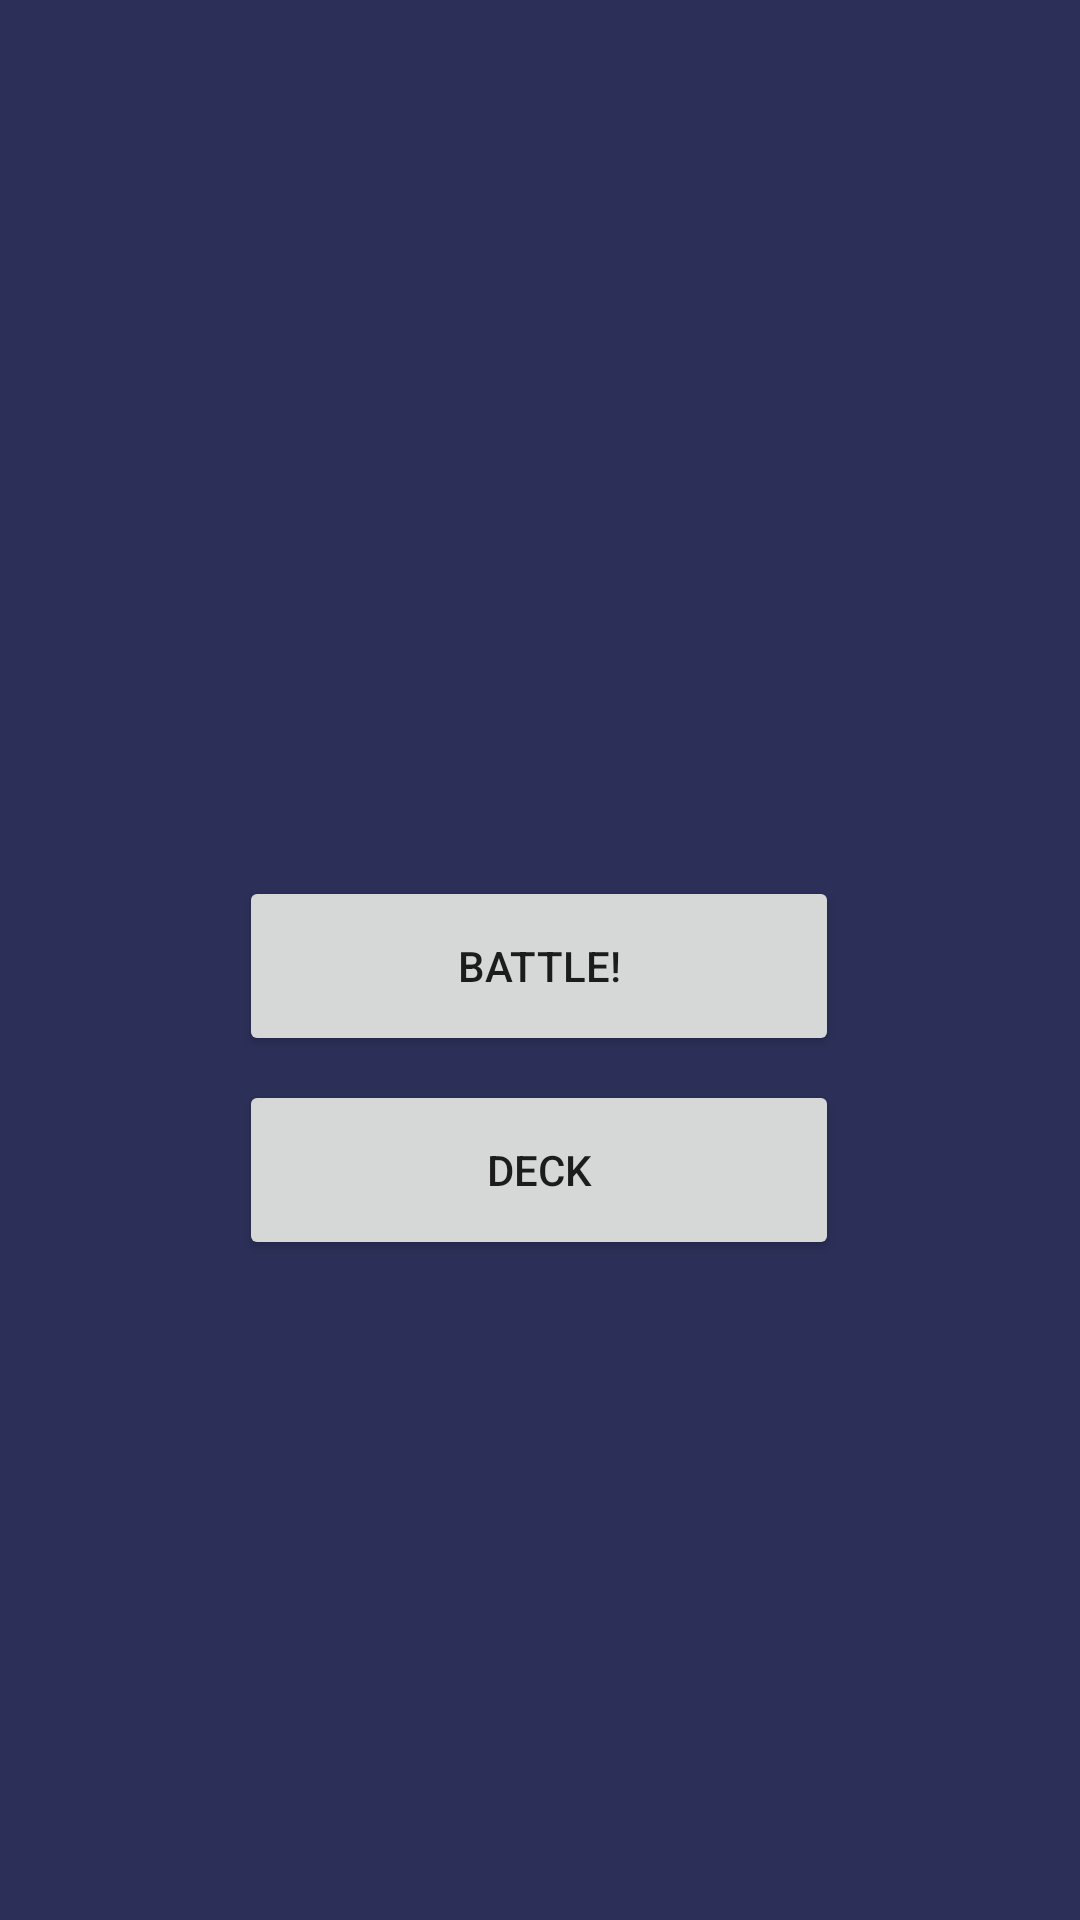

Here is an Android app screen rendered from its layout file. Give the layout XML and the strings, colors and styles it references.
<!-- AndroidManifest.xml: application theme Theme.Kotori -->
<!-- res/layout/fragment_main.xml -->
<?xml version="1.0" encoding="utf-8"?>
<androidx.constraintlayout.widget.ConstraintLayout xmlns:android="http://schemas.android.com/apk/res/android"
    xmlns:tools="http://schemas.android.com/tools"
    xmlns:app="http://schemas.android.com/apk/res-auto"
    android:layout_width="match_parent"
    android:layout_height="match_parent"
    android:orientation="vertical"
    android:layout_gravity="center_vertical"
    android:background="@color/background"
    tools:context=".MainFragment" >

    <Button
        android:id="@+id/buttonGoToBattle"
        android:layout_width="200dp"
        android:layout_height="60dp"
        android:layout_gravity="center_horizontal"
        android:layout_marginTop="292dp"
        android:text="@string/gotobattle"
        app:layout_constraintEnd_toEndOf="parent"
        app:layout_constraintHorizontal_bias="0.497"
        app:layout_constraintStart_toStartOf="parent"
        app:layout_constraintTop_toTopOf="parent" />

    <Button
        android:id="@+id/buttonGoToDeck"
        android:layout_width="200dp"
        android:layout_height="60dp"
        android:layout_gravity="center_horizontal"
        android:layout_marginTop="8dp"
        android:text="@string/gotodeck"
        app:layout_constraintEnd_toEndOf="parent"
        app:layout_constraintHorizontal_bias="0.497"
        app:layout_constraintStart_toStartOf="parent"
        app:layout_constraintTop_toBottomOf="@+id/buttonGoToBattle" />

</androidx.constraintlayout.widget.ConstraintLayout>
<!-- resources referenced by this layout -->
<resources>
  <color name="background">#DA090C3C</color>
  <string name="gotobattle">Battle!</string>
  <string name="gotodeck">Deck</string>
  <style name="Theme.Kotori" parent="Theme.MaterialComponents.DayNight.DarkActionBar">
          
          <item name="colorPrimary">@color/purple_500</item>
          <item name="colorPrimaryVariant">@color/purple_700</item>
          <item name="colorOnPrimary">@color/white</item>
          
          <item name="colorSecondary">@color/teal_200</item>
          <item name="colorSecondaryVariant">@color/teal_700</item>
          <item name="colorOnSecondary">@color/black</item>
          
          <item name="android:statusBarColor" tools:targetApi="l">?attr/colorPrimaryVariant</item>
          
      </style>
  <color name="purple_500">#FF6200EE</color>
  <color name="purple_700">#FF3700B3</color>
  <color name="white">#FFFFFFFF</color>
  <color name="teal_200">#FF03DAC5</color>
  <color name="teal_700">#FF018786</color>
  <color name="black">#FF000000</color>
</resources>
